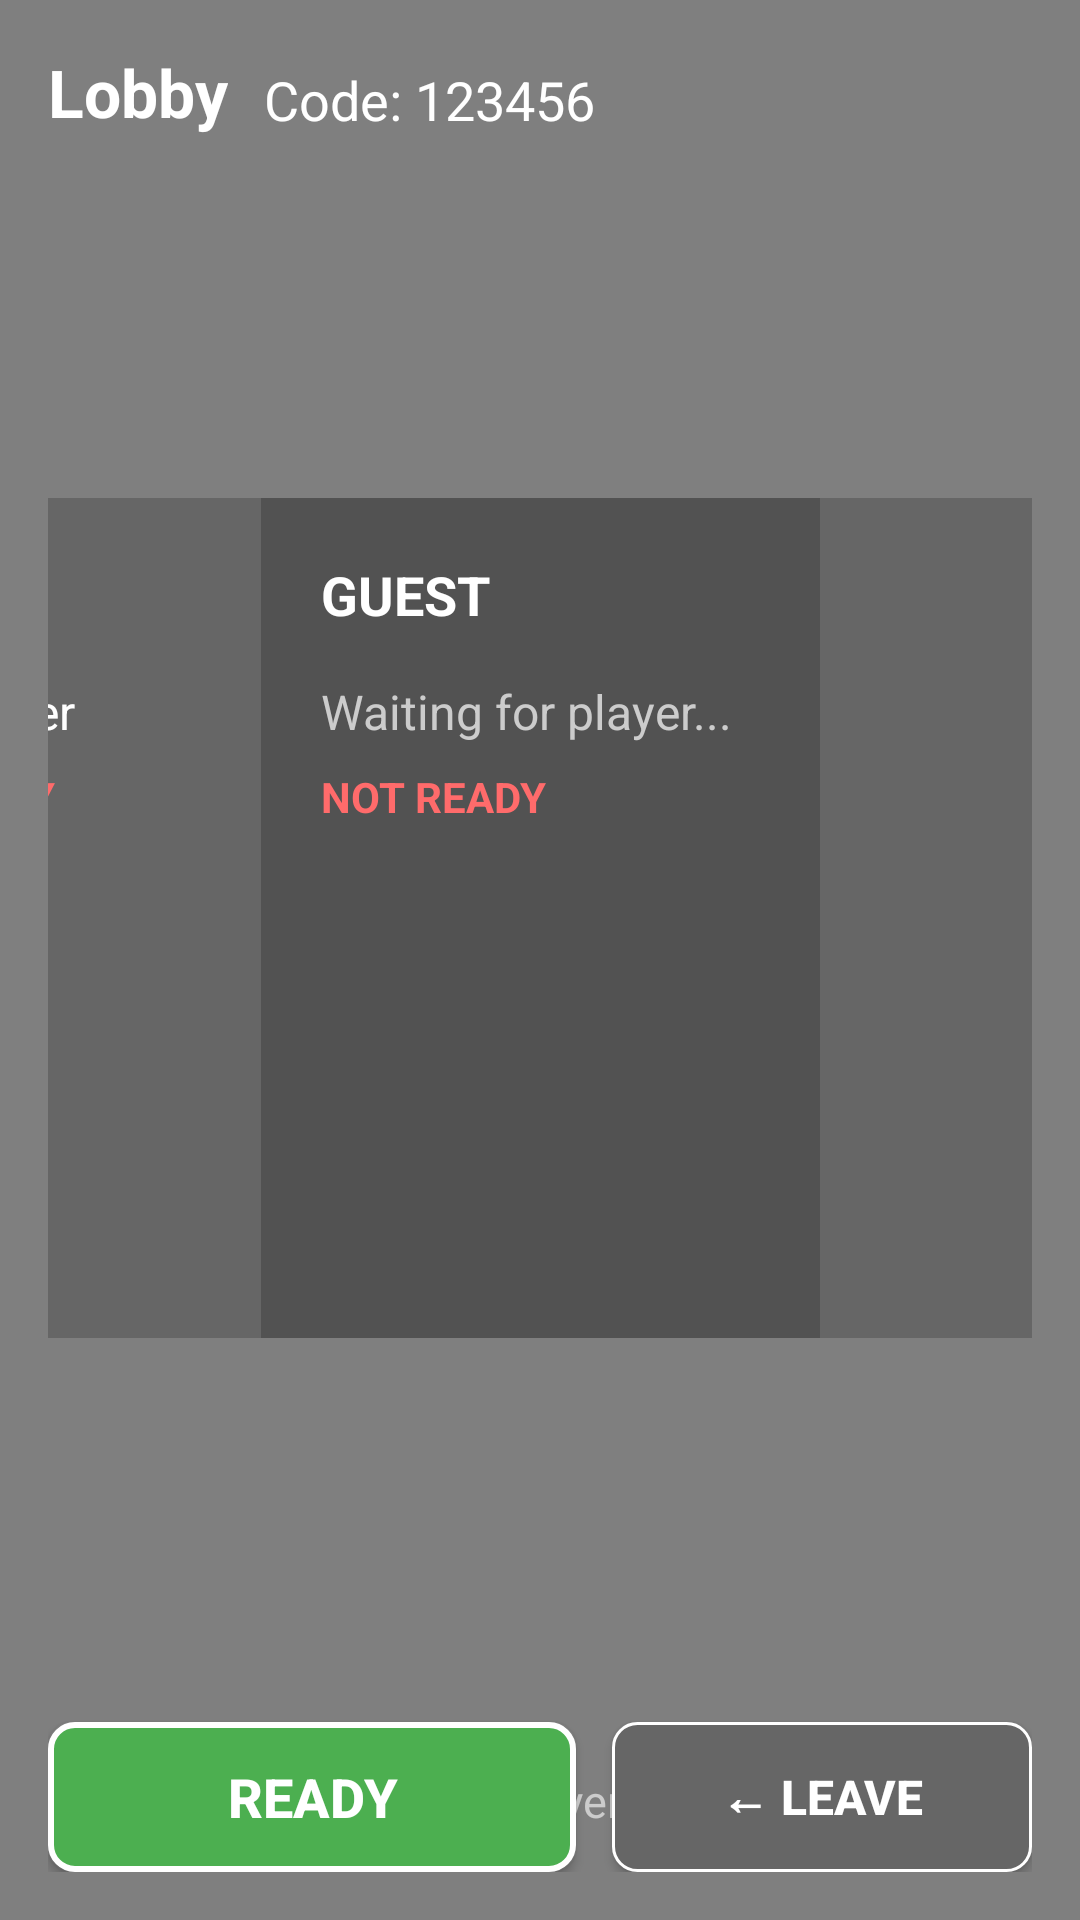

The Android layout XML behind this screen, and the referenced resources:
<!-- AndroidManifest.xml: application theme Theme.Testing5 -->
<!-- res/layout/activity_multiplayer_lobby.xml -->
<?xml version="1.0" encoding="utf-8"?>
<androidx.constraintlayout.widget.ConstraintLayout xmlns:android="http://schemas.android.com/apk/res/android"
    xmlns:app="http://schemas.android.com/apk/res-auto"
    android:layout_width="match_parent"
    android:layout_height="match_parent"
    android:background="#80000000"
    android:padding="16dp">

    <androidx.constraintlayout.widget.Guideline
        android:id="@+id/guidelineVertical"
        android:layout_width="wrap_content"
        android:layout_height="wrap_content"
        android:orientation="vertical"
        app:layout_constraintGuide_percent="0.5" />

    <androidx.constraintlayout.widget.Guideline
        android:id="@+id/guidelineTop"
        android:layout_width="wrap_content"
        android:layout_height="wrap_content"
        android:orientation="horizontal"
        app:layout_constraintGuide_percent="0.01" />

    <TextView
        android:id="@+id/lobbyTitle"
        android:layout_width="wrap_content"
        android:layout_height="wrap_content"
        android:text="Lobby"
        android:textColor="#FFFFFF"
        android:textSize="22sp"
        android:textStyle="bold"
        app:layout_constraintStart_toStartOf="parent"
        app:layout_constraintTop_toTopOf="parent" />

    <TextView
        android:id="@+id/roomCodeText"
        android:layout_width="wrap_content"
        android:layout_height="wrap_content"
        android:layout_marginStart="12dp"
        android:text="Code: 123456"
        android:textColor="#FFFFFF"
        android:textSize="18sp"
        app:layout_constraintBottom_toBottomOf="@id/lobbyTitle"
        app:layout_constraintStart_toEndOf="@id/lobbyTitle" />

    <androidx.constraintlayout.widget.ConstraintLayout
        android:id="@+id/hostPanel"
        android:layout_width="350dp"
        android:layout_height="280dp"
        android:background="#33000000"
        android:padding="20dp"
        app:layout_constraintBottom_toTopOf="@id/statusText"
        app:layout_constraintEnd_toStartOf="@id/guidelineVertical"
        app:layout_constraintStart_toStartOf="parent"
        app:layout_constraintTop_toBottomOf="@id/guidelineTop">

        <TextView
            android:id="@+id/hostLabel"
            android:layout_width="wrap_content"
            android:layout_height="wrap_content"
            android:text="HOST"
            android:textColor="#FFFFFF"
            android:textSize="18sp"
            android:textStyle="bold"
            app:layout_constraintStart_toStartOf="parent"
            app:layout_constraintTop_toTopOf="parent" />

        <TextView
            android:id="@+id/hostNameText"
            android:layout_width="wrap_content"
            android:layout_height="wrap_content"
            android:layout_marginTop="16dp"
            android:text="Host Player"
            android:textColor="#FFFFFF"
            android:textSize="16sp"
            app:layout_constraintStart_toStartOf="parent"
            app:layout_constraintTop_toBottomOf="@id/hostLabel" />

        <TextView
            android:id="@+id/hostReadyText"
            android:layout_width="wrap_content"
            android:layout_height="wrap_content"
            android:layout_marginTop="8dp"
            android:text="NOT READY"
            android:textColor="#FF6B6B"
            android:textSize="14sp"
            android:textStyle="bold"
            app:layout_constraintStart_toStartOf="parent"
            app:layout_constraintTop_toBottomOf="@id/hostNameText" />

    </androidx.constraintlayout.widget.ConstraintLayout>

    <androidx.constraintlayout.widget.ConstraintLayout
        android:id="@+id/guestPanel"
        android:layout_width="350dp"
        android:layout_height="280dp"
        android:background="#33000000"
        android:padding="20dp"
        app:layout_constraintBottom_toTopOf="@id/statusText"
        app:layout_constraintEnd_toEndOf="parent"
        app:layout_constraintStart_toStartOf="@id/guidelineVertical"
        app:layout_constraintTop_toBottomOf="@id/guidelineTop">

        <TextView
            android:id="@+id/guestLabel"
            android:layout_width="wrap_content"
            android:layout_height="wrap_content"
            android:text="GUEST"
            android:textColor="#FFFFFF"
            android:textSize="18sp"
            android:textStyle="bold"
            app:layout_constraintStart_toStartOf="parent"
            app:layout_constraintTop_toTopOf="parent" />

        <TextView
            android:id="@+id/guestNameText"
            android:layout_width="wrap_content"
            android:layout_height="wrap_content"
            android:layout_marginTop="16dp"
            android:text="Waiting for player..."
            android:textColor="#CCCCCC"
            android:textSize="16sp"
            app:layout_constraintStart_toStartOf="parent"
            app:layout_constraintTop_toBottomOf="@id/guestLabel" />

        <TextView
            android:id="@+id/guestReadyText"
            android:layout_width="wrap_content"
            android:layout_height="wrap_content"
            android:layout_marginTop="8dp"
            android:text="NOT READY"
            android:textColor="#FF6B6B"
            android:textSize="14sp"
            android:textStyle="bold"
            app:layout_constraintStart_toStartOf="parent"
            app:layout_constraintTop_toBottomOf="@id/guestNameText" />

    </androidx.constraintlayout.widget.ConstraintLayout>

    <TextView
        android:id="@+id/statusText"
        android:layout_width="wrap_content"
        android:layout_height="wrap_content"
        android:layout_marginTop="16dp"
        android:text="Waiting for both players to be ready..."
        android:textColor="#CCCCCC"
        android:textSize="15sp"
        app:layout_constraintTop_toTopOf="@id/readyButton"
        app:layout_constraintStart_toStartOf="parent"
        app:layout_constraintEnd_toEndOf="parent" />

    <Button
        android:id="@+id/readyButton"
        android:layout_width="0dp"
        android:layout_height="50dp"
        android:layout_marginEnd="12dp"
        android:background="@drawable/buy_button_background"
        android:text="READY"
        android:textColor="#FFFFFF"
        android:textSize="18sp"
        android:textStyle="bold"
        app:layout_constraintBottom_toBottomOf="parent"
        app:layout_constraintEnd_toStartOf="@id/leaveButton"
        app:layout_constraintStart_toStartOf="parent" />

    <Button
        android:id="@+id/leaveButton"
        android:layout_width="140dp"
        android:layout_height="50dp"
        android:background="@drawable/back_button_background"
        android:text="← LEAVE"
        android:textColor="#FFFFFF"
        android:textSize="16sp"
        android:textStyle="bold"
        app:layout_constraintBottom_toBottomOf="parent"
        app:layout_constraintEnd_toEndOf="parent" />

</androidx.constraintlayout.widget.ConstraintLayout>
<!-- resources referenced by this layout -->
<resources>
  <!-- drawable back_button_background (drawable) -->
  <?xml version="1.0" encoding="utf-8"?>
  <shape xmlns:android="http://schemas.android.com/apk/res/android"
      android:shape="rectangle">
      <solid android:color="#666666" />
      <corners android:radius="8dp" />
      <stroke android:width="1dp" android:color="#FFFFFF" />
  </shape>
  <!-- drawable buy_button_background (drawable) -->
  <?xml version="1.0" encoding="utf-8"?>
  <shape xmlns:android="http://schemas.android.com/apk/res/android"
      android:shape="rectangle">
      <solid android:color="#4CAF50" />
      <corners android:radius="8dp" />
      <stroke android:width="2dp" android:color="#FFFFFF" />
  </shape>
  <style name="Theme.Testing5" parent="Theme.MaterialComponents.DayNight.NoActionBar">
          
          <item name="colorPrimary">@color/purple_500</item>
          <item name="colorPrimaryVariant">@color/purple_700</item>
          <item name="colorOnPrimary">@color/white</item>
          
          <item name="colorSecondary">@color/teal_200</item>
          <item name="colorSecondaryVariant">@color/teal_700</item>
          <item name="colorOnSecondary">@color/black</item>
          
          <item name="android:statusBarColor">?attr/colorPrimaryVariant</item>
          
      </style>
  <!-- not gathered from this repository: default colours our renderer supplied (Android Studio template values) -->
  <color name="purple_500">#FF6200EE</color>
  <color name="purple_700">#FF3700B3</color>
  <color name="teal_200">#FF03DAC5</color>
  <color name="teal_700">#FF018786</color>
  <color name="black">#FF000000</color>
  <color name="white">#FFFFFFFF</color>
</resources>
